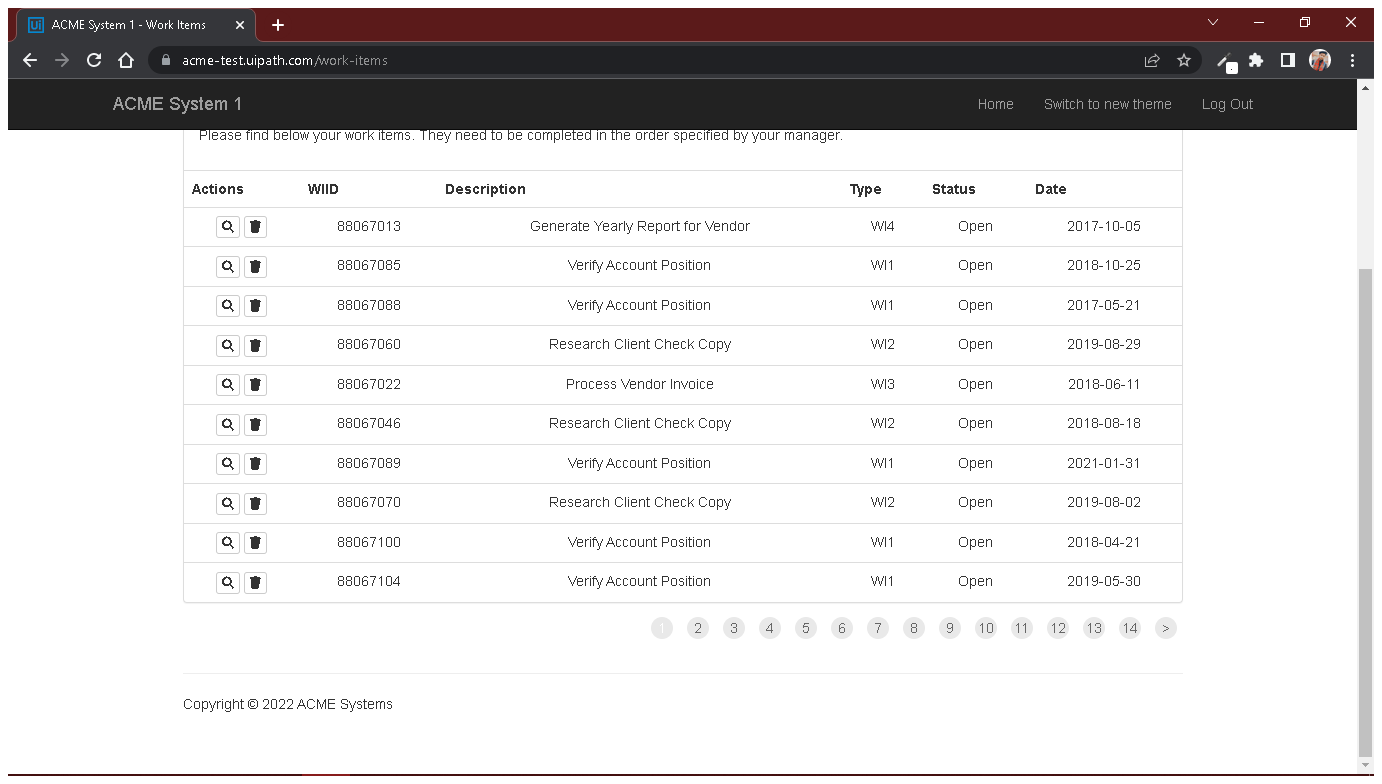
Task: This is one of the assignments from UIpath RE Framework module
Let's do this!
Workflow: System1_ExtractWITable

Step 1: Attach Browser 'Work Items Page' (chrome.exe)

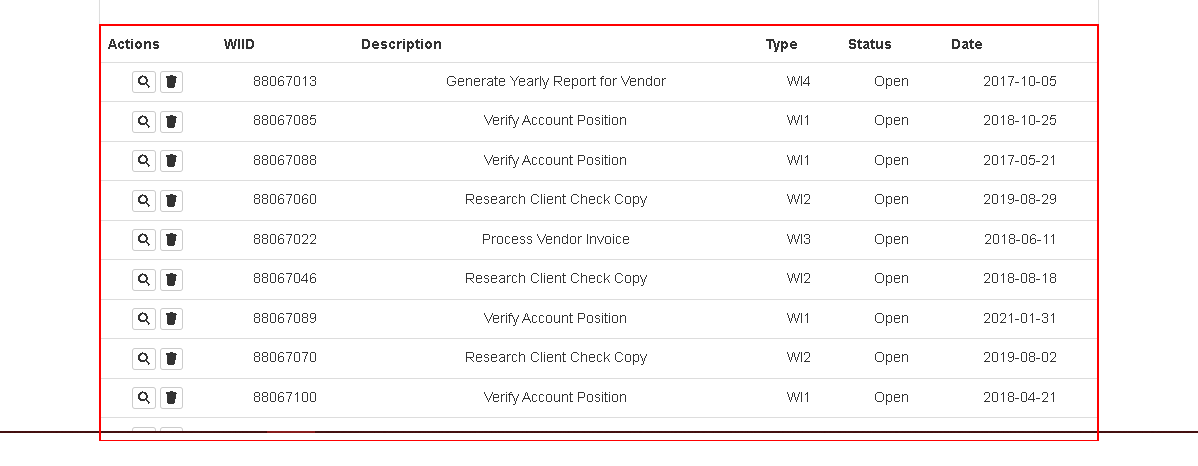
Step 2: get-text from the table